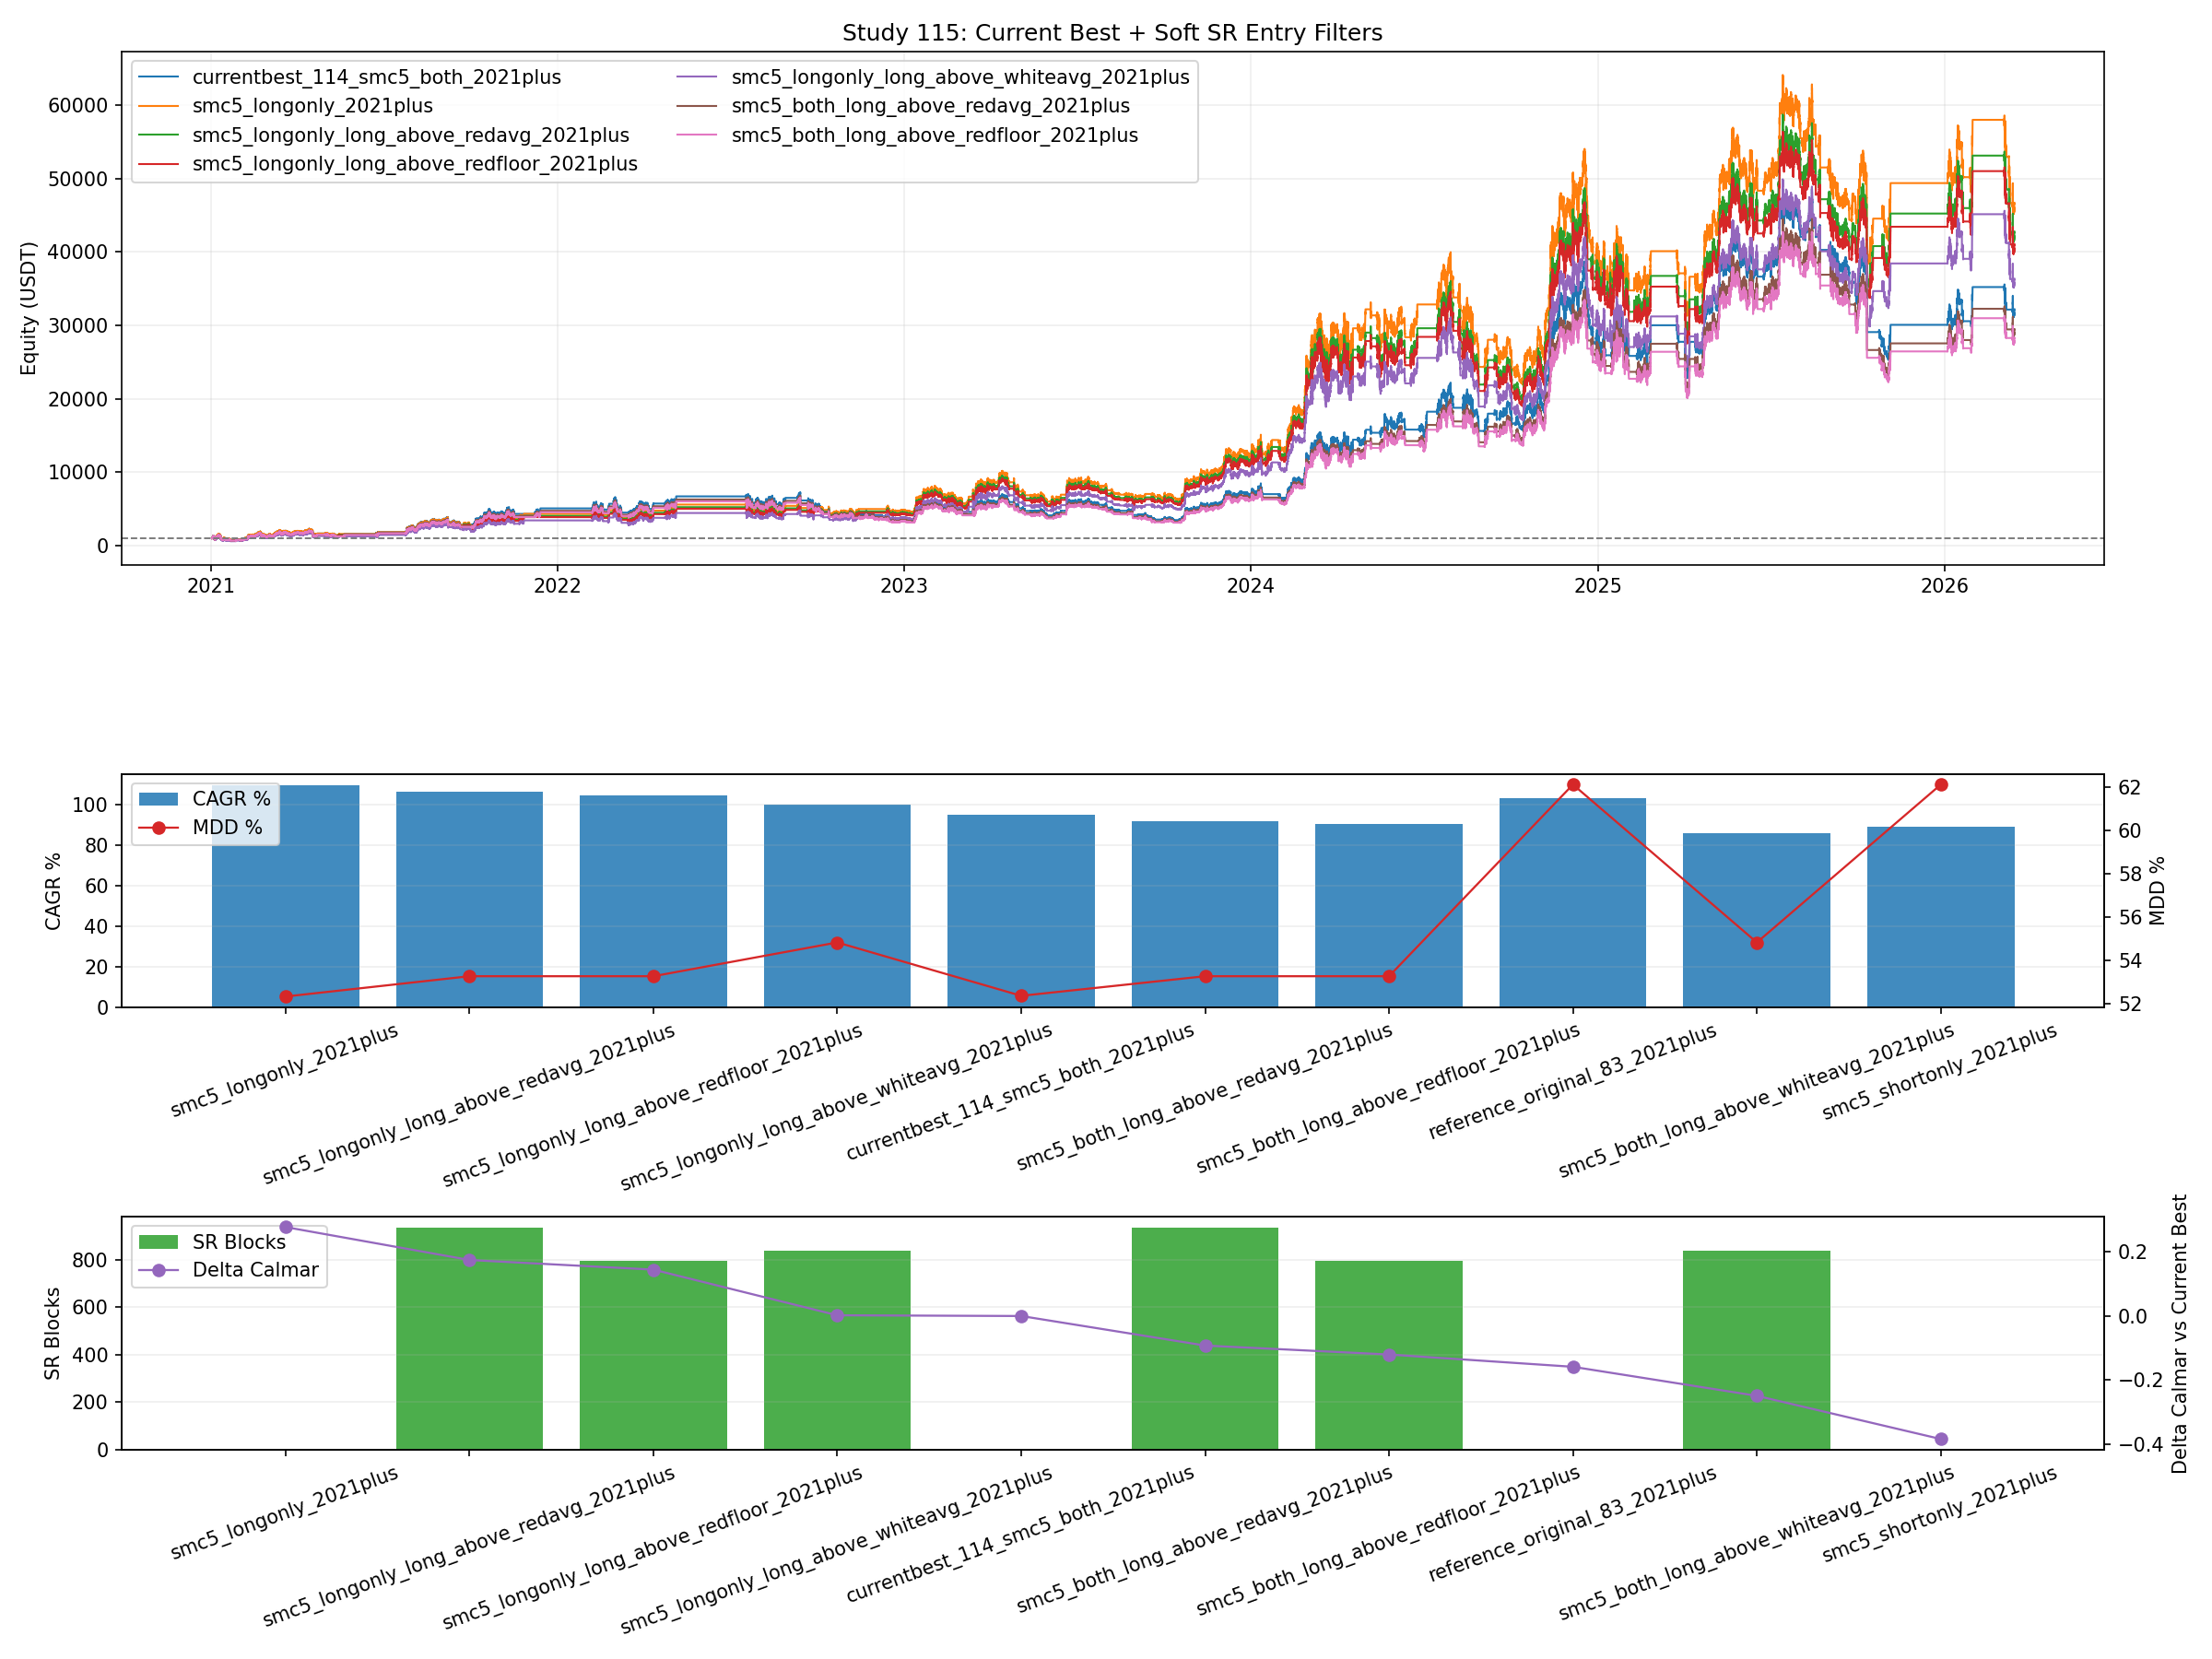

Data behind this chart, as committed beside it:
variant, sr_entry_mode, smc_block_mode, final_equity, total_return_pct, cagr_pct, max_drawdown_pct, calmar_ratio, trades, long_entries, short_entries, stop_exits, signal_exits, tp_exits, liquidations, lock_releases, locked_signal_bars, long_sweep_events, short_sweep_events, gated_entries, blocked_long_gate, blocked_short_gate, blocked_long_smc, blocked_short_smc
smc5_longonly_2021plus, none, long_only, 46701, 4570, 109.5, 52.32, 2.093, 123, 70, 53, 13, 85, 24, 0, 24, 44777, 780, 719, 53, 0, 19816, 3649, 0
smc5_longonly_long_above_redavg_2021plus, long_above_red_avg, long_only, 42778, 4178, 106, 53.26, 1.99, 121, 68, 53, 13, 83, 24, 0, 24, 44777, 780, 719, 53, 0, 19816, 3156, 0
smc5_longonly_long_above_redfloor_2021pl…, long_above_red_floor, long_only, 41077, 4008, 104.4, 53.26, 1.96, 122, 69, 53, 13, 84, 24, 0, 24, 44777, 780, 719, 53, 0, 19816, 3228, 0
smc5_longonly_long_above_whiteavg_2021pl…, long_above_white_avg, long_only, 36351, 3535, 99.65, 54.82, 1.818, 124, 71, 53, 14, 85, 24, 0, 24, 44777, 780, 719, 53, 0, 19816, 3025, 0
currentbest_114_smc5_both_2021plus, none, both, 32198, 3120, 95.04, 52.35, 1.815, 109, 70, 39, 10, 80, 18, 0, 18, 35642, 780, 719, 39, 0, 31223, 3648, 263
smc5_both_long_above_redavg_2021plus, long_above_red_avg, both, 29493, 2849, 91.78, 53.26, 1.723, 107, 68, 39, 10, 78, 18, 0, 18, 35642, 780, 719, 39, 0, 31223, 3155, 263
smc5_both_long_above_redfloor_2021plus, long_above_red_floor, both, 28320, 2732, 90.29, 53.26, 1.695, 108, 69, 39, 10, 79, 18, 0, 18, 35642, 780, 719, 39, 0, 31223, 3227, 263
reference_original_83_2021plus, none, none, 39569, 3857, 102.9, 62.13, 1.657, 145, 92, 53, 12, 108, 24, 0, 24, 44777, 780, 719, 53, 0, 19816, 0, 0
smc5_both_long_above_whiteavg_2021plus, long_above_white_avg, both, 25062, 2406, 85.86, 54.82, 1.566, 110, 71, 39, 11, 80, 18, 0, 18, 35642, 780, 719, 39, 0, 31223, 3024, 263
smc5_shortonly_2021plus, none, short_only, 27281, 2628, 88.92, 62.13, 1.431, 131, 92, 39, 9, 103, 18, 0, 18, 35642, 780, 719, 39, 0, 31223, 0, 263
smc5_both_both_soft_2021plus, both_soft, both, 12423, 1142, 62.39, 59.67, 1.045, 101, 69, 32, 11, 76, 13, 0, 13, 28480, 780, 719, 32, 0, 41207, 3227, 219
